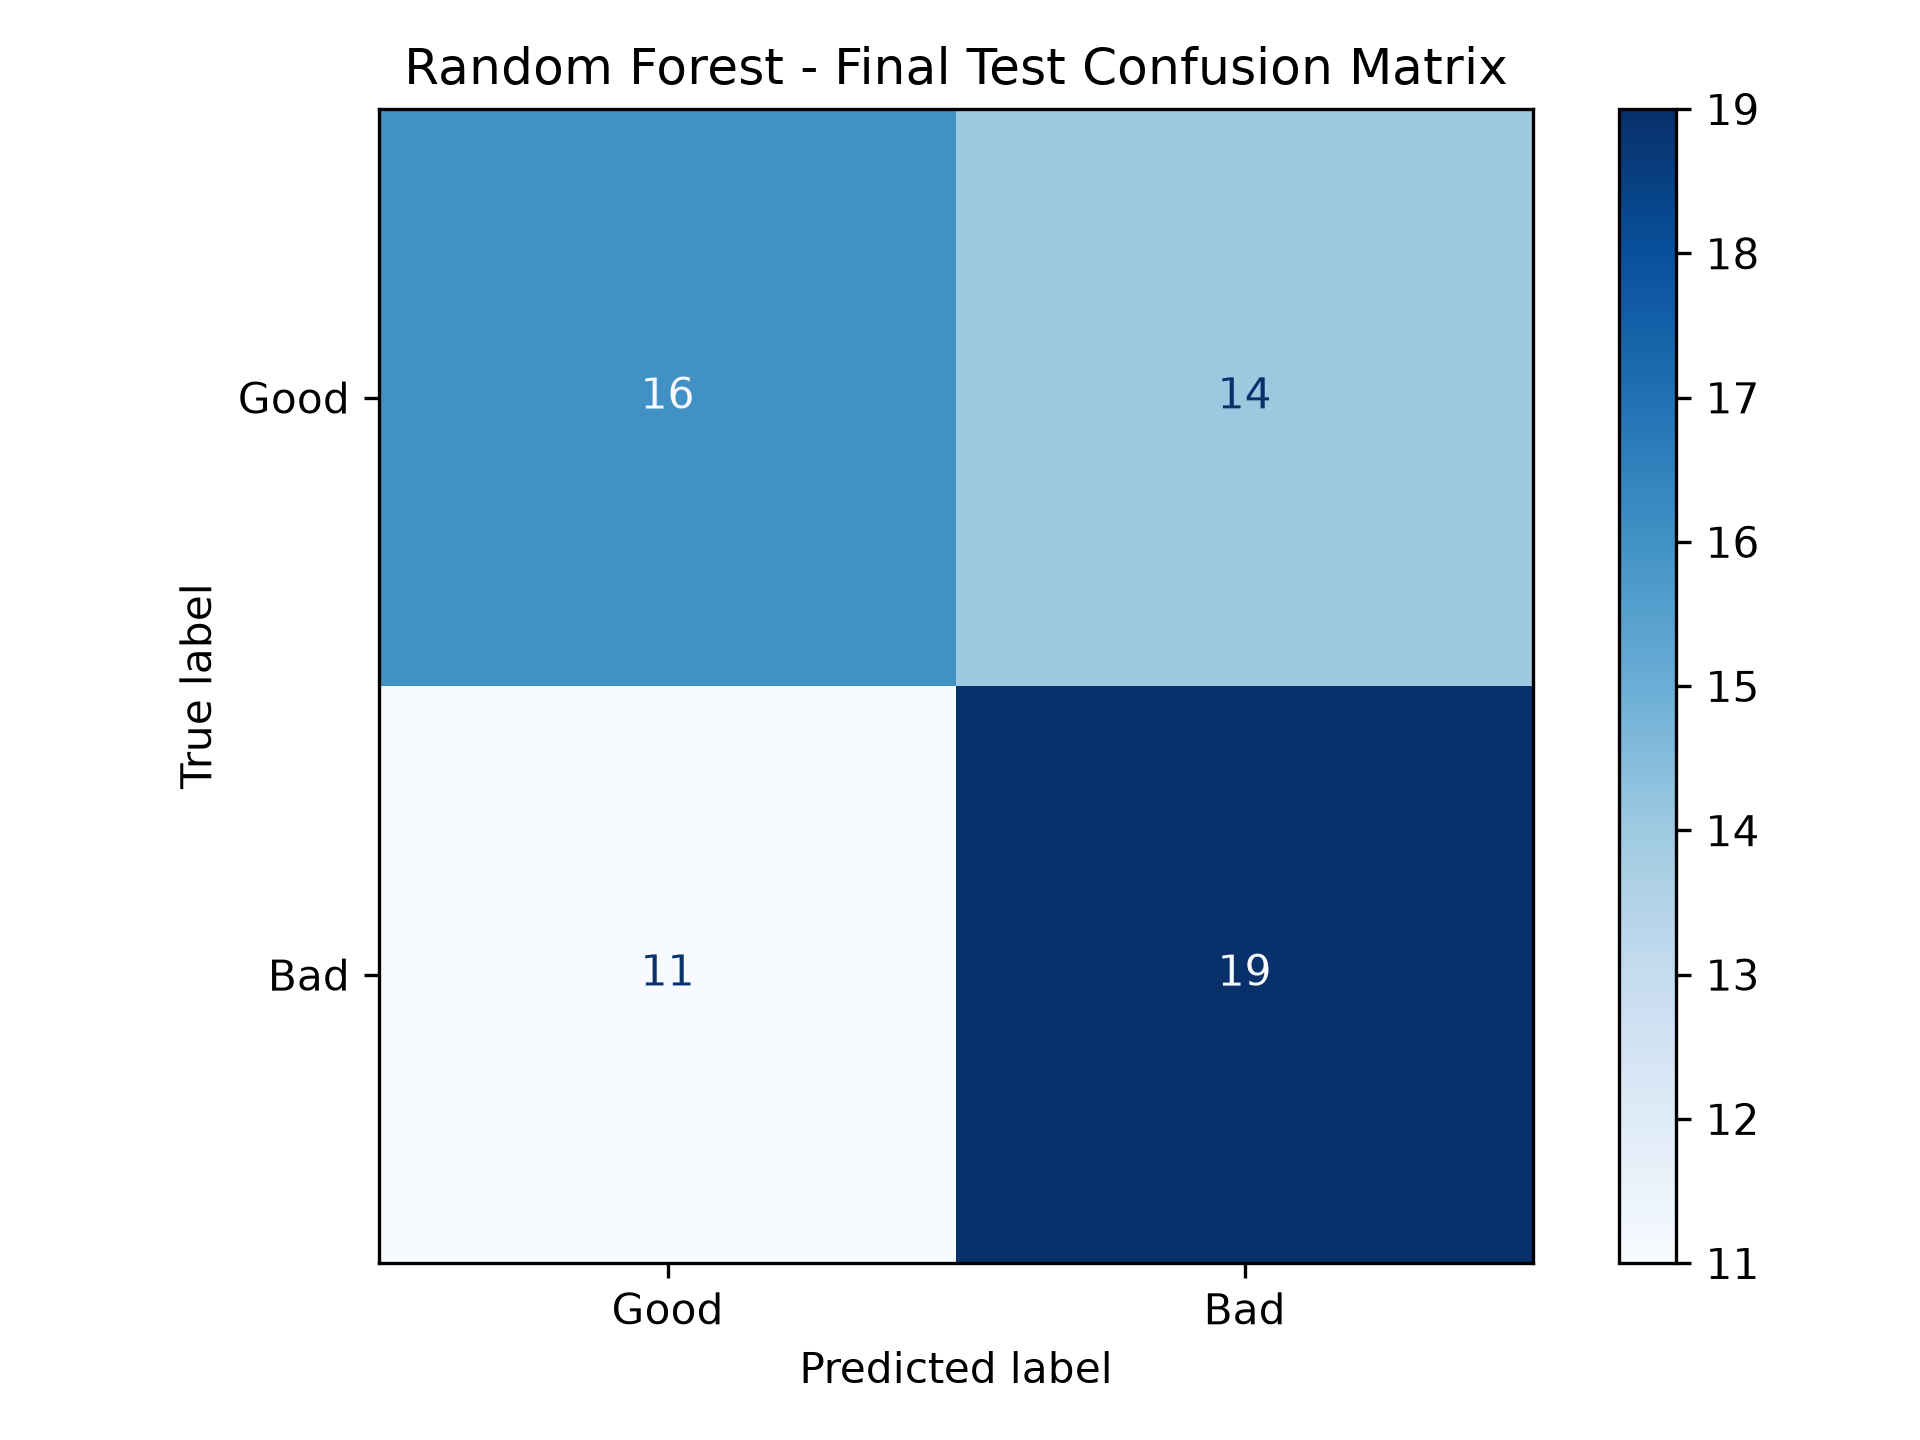

The file beside this chart, header and first rows:
, Predicted Good, Predicted Bad
Actual Good, 16, 14
Actual Bad, 11, 19
